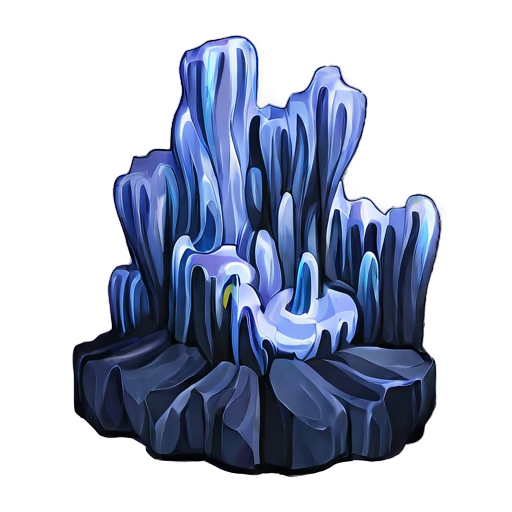
Generation parameters embedded in this image by AUTOMATIC1111 Stable Diffusion web UI or a fork of it (Forge, ...) (PNG 'parameters' text chunk):
simple background, white_black color, animated, no border, no outline, best quality, stalactite
Steps: 20, Sampler: DPM++ 2M SDE, Schedule type: Karras, CFG scale: 5, Seed: 684975448, Size: 512x512, Model hash: 8a58d18e75, Model: gameIconInstitute_v4XL, layerdiffusion_enabled: True, layerdiffusion_method: (SDXL) Only Generate Transparent Image (Attention Injection), layerdiffusion_weight: 1, layerdiffusion_ending_step: 1, layerdiffusion_fg_image: False, layerdiffusion_bg_image: False, layerdiffusion_blend_image: False, layerdiffusion_resize_mode: Crop and Resize, layerdiffusion_fg_additional_prompt: , layerdiffusion_bg_additional_prompt: , layerdiffusion_blend_additional_prompt: , Version: f2.0.1v1.10.1-previous-556-gcc378589